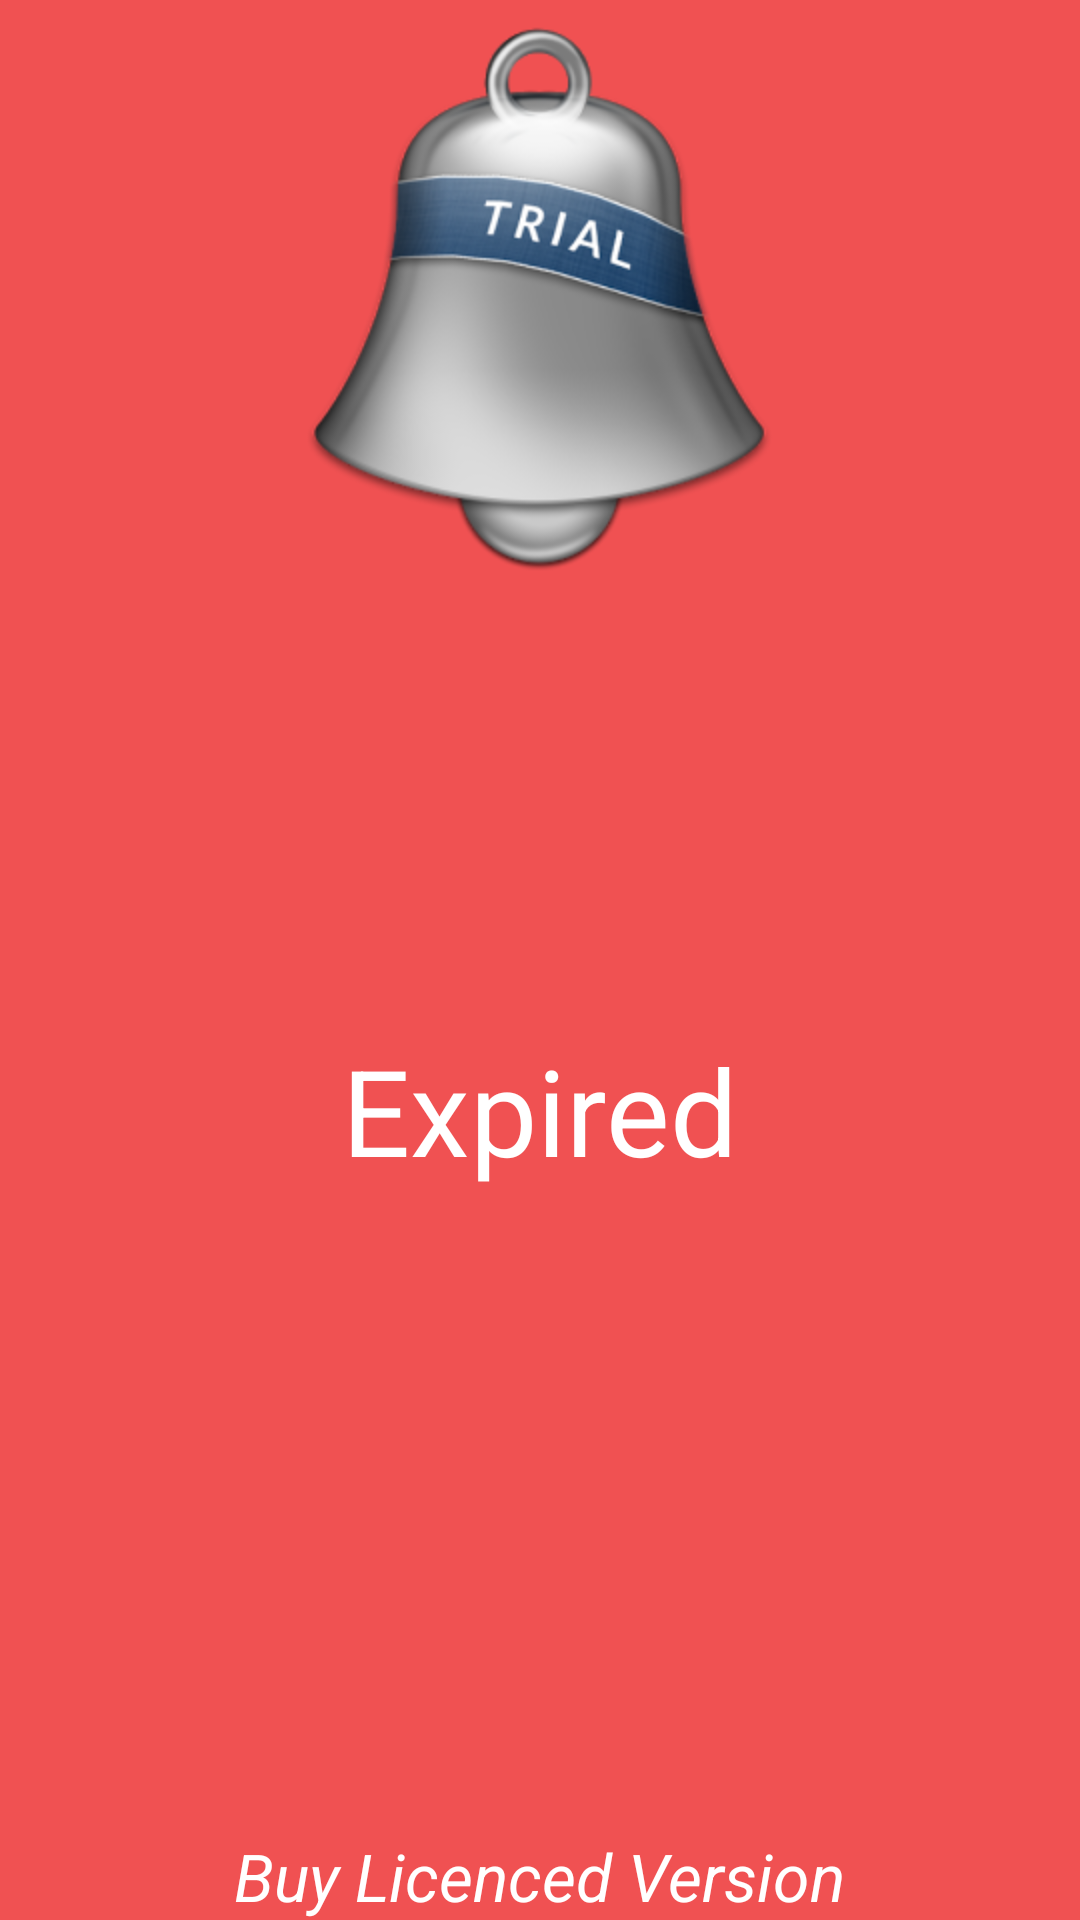

Layout XML and referenced resources for this Android screen:
<!-- AndroidManifest.xml: application theme AppTheme -->
<!-- res/layout/activity_licence__expired.xml -->
<RelativeLayout xmlns:android="http://schemas.android.com/apk/res/android"
    xmlns:tools="http://schemas.android.com/tools"
    android:layout_width="match_parent"
    android:layout_height="match_parent"
    android:paddingLeft="@dimen/activity_horizontal_margin"
    android:paddingRight="@dimen/activity_horizontal_margin"
    android:paddingTop="@dimen/activity_vertical_margin"
    android:paddingBottom="@dimen/activity_vertical_margin"
    tools:context="com.example.emergencyapp.app.Licence_Expired"
    android:background="#F05152">

    <LinearLayout
        android:orientation="horizontal"
        android:layout_width="fill_parent"
        android:layout_height="wrap_content"
        android:layout_alignBottom="@+id/imageView"
        android:layout_alignParentRight="true"
        android:layout_alignParentEnd="true"
        >
        <ImageView
            android:layout_width="fill_parent"
            android:layout_height="wrap_content"
            android:id="@+id/imageView"
            android:src="@drawable/trail"
            android:layout_alignParentTop="true"
            android:layout_centerHorizontal="true"
            android:minWidth="200dp"
            android:minHeight="200dp"
            android:layout_marginBottom="100dp" />
    </LinearLayout>
    <TextView
        android:layout_width="wrap_content"
        android:layout_height="wrap_content"
        android:textAppearance="?android:attr/textAppearanceLarge"
        android:text="Expired"
        android:id="@+id/textView"
        android:textColor="#FFF"
        android:textSize="40dp"
        android:layout_centerVertical="true"
        android:layout_centerHorizontal="true"
        android:paddingTop="100dp" />

    <TextView
         android:layout_width="wrap_content"
         android:layout_height="wrap_content"
         android:textAppearance="?android:attr/textAppearanceLarge"
         android:text="Buy Licenced Version"
         android:id="@+id/textView2"
         android:textColor="#FFF"
         android:textStyle="italic"
        android:layout_alignParentBottom="true"
        android:layout_centerHorizontal="true" />


</RelativeLayout>
<!-- resources referenced by this layout -->
<resources>
  <!-- drawable trail: png bitmap (drawable-xhdpi, 41189 bytes) -->
  <style name="AppTheme" parent="Theme.AppCompat.Light">
          <item name="android:windowBackground">@color/pager_background</item>
          <item name="android:textColorPrimary">#F05152</item>
      </style>
  <color name="pager_background">#F4F4F4</color>
</resources>
